Run: headless pygame with SDL's dummy video driver; simulated clock (each Clock.tick advances the game by its frame time, no real sleeping); random seed 0; keys injected as events and as key.get_pressed() state; no mouse input.
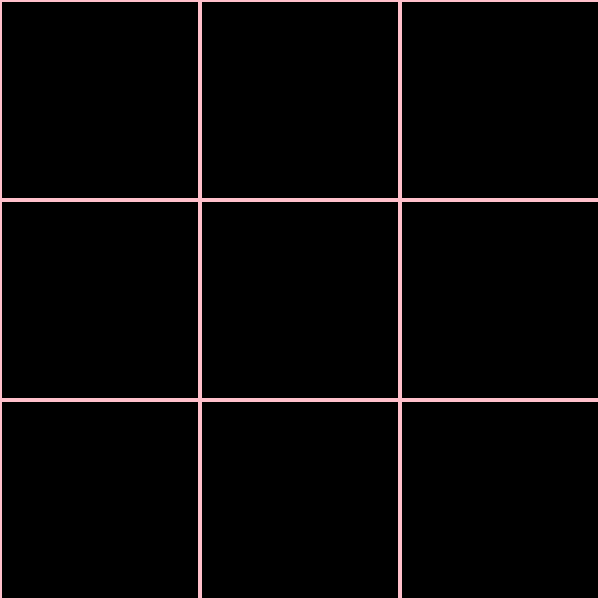
Frame 1 of 4 · flips 1–60 · no input
Frame 2 of 4 · flips 61–180 · tapped SPACE, RETURN · held RIGHT (→), D · screen unchanged from frame 1, image omitted
Frame 3 of 4 · flips 181–300 · held DOWN (↓), S · screen unchanged from frame 2, image omitted
Frame 4 of 4 · flips 301–420 · held LEFT (←), A, UP (↑), W · screen unchanged from frame 3, image omitted

The pygame program that drew these frames:

import pygame
import sys

width, height = 600, 600
cell_count = 3
cell_size = width/cell_count


pygame.init()

screen = pygame.display.set_mode((width, height))

while True:
    for event in pygame.event.get():
        if event.type == pygame.QUIT:
            sys.exit()
    
    # pygame.draw.rect(screen, pygame.Color("red"), (0,0,50,50))
    for y in range(cell_count):
        for x in range(cell_count):
            pygame.draw.rect(screen, pygame.Color("pink"), (x * cell_size,y * cell_size,cell_size,cell_size), 2)

    pygame.display.flip()
